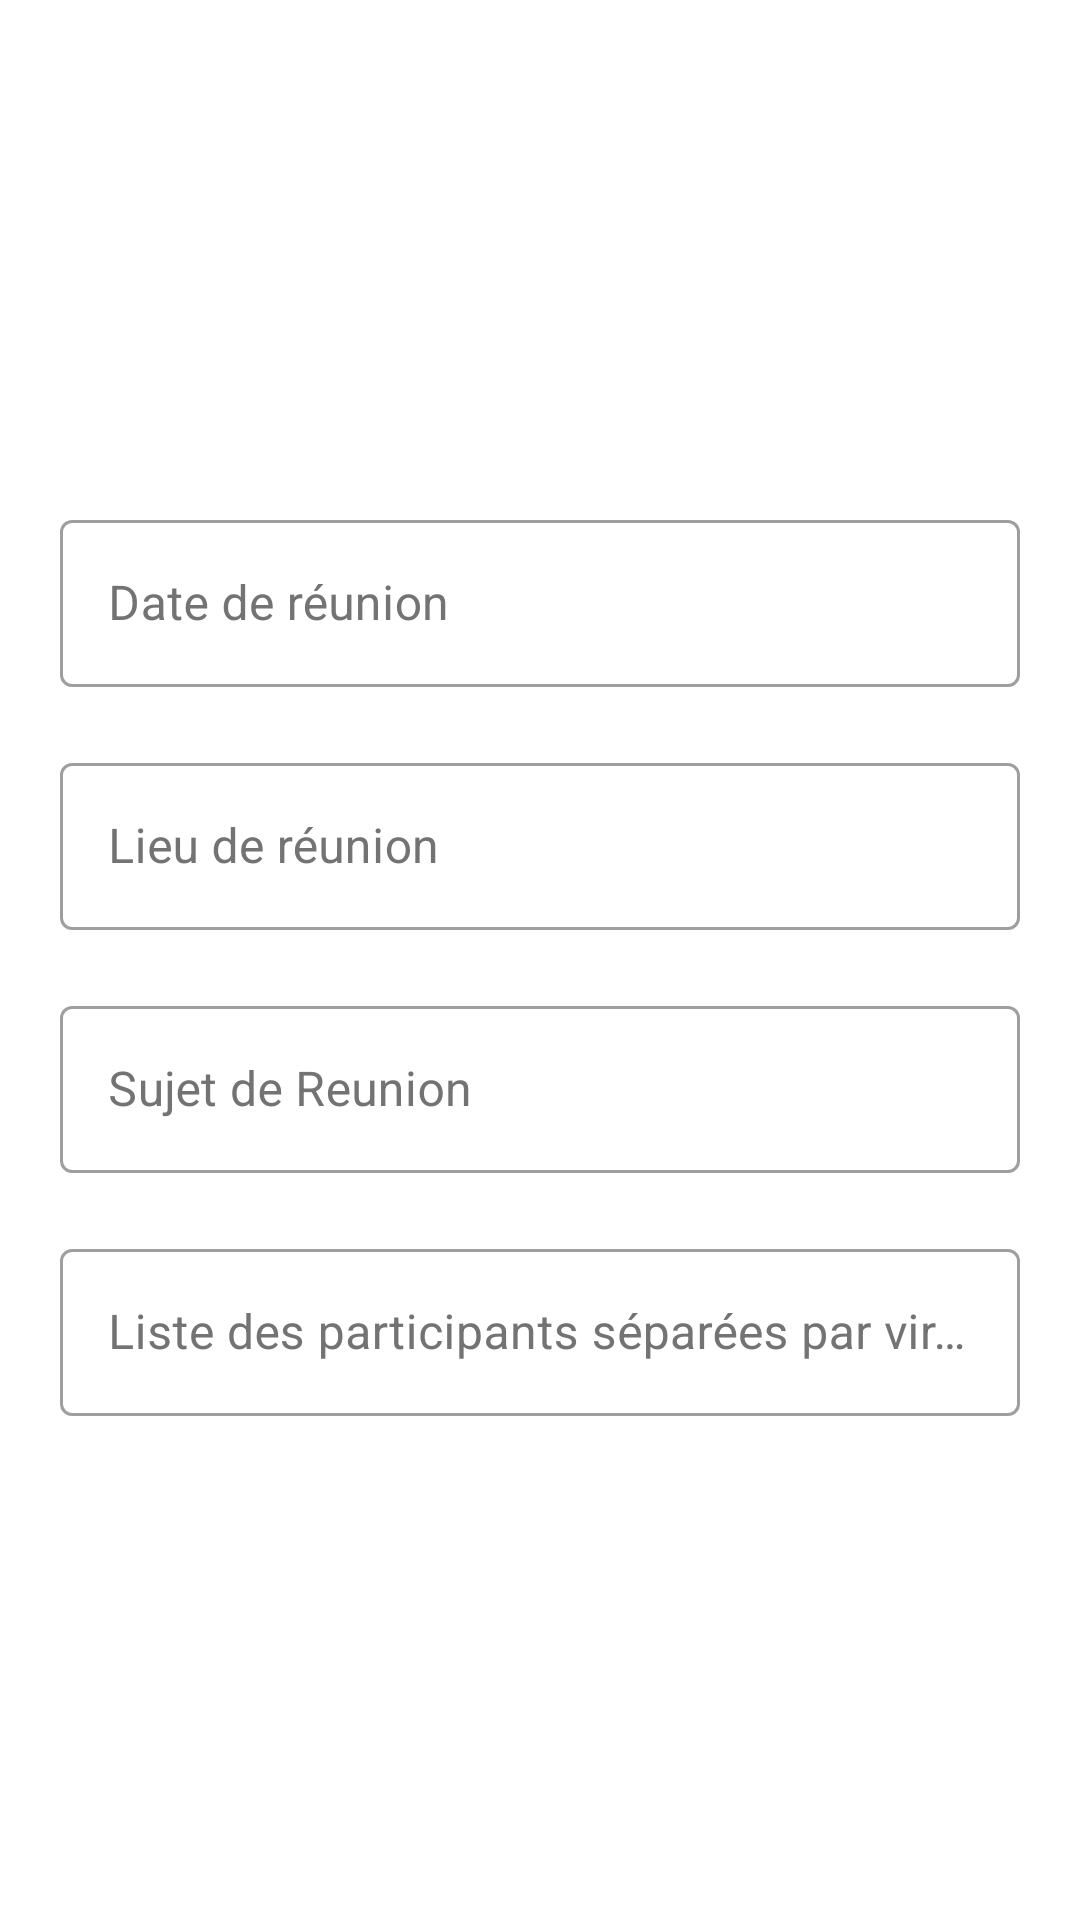

Here is an Android app screen rendered from its layout file. Give the layout XML and the strings, colors and styles it references.
<!-- AndroidManifest.xml: application theme Theme.ApplicationReunion -->
<!-- res/layout/fragment_add_reunion.xml -->
<?xml version="1.0" encoding="utf-8"?>
<androidx.constraintlayout.widget.ConstraintLayout
    xmlns:android="http://schemas.android.com/apk/res/android"
    xmlns:app="http://schemas.android.com/apk/res-auto"
    android:layout_width="match_parent"
    android:layout_height="match_parent">

    <LinearLayout
        android:layout_width="match_parent"
        android:layout_height="wrap_content"
        android:layout_marginStart="20dp"
        android:layout_marginEnd="20dp"
        android:gravity="center_horizontal"
        android:orientation="vertical"
        android:scrollbars="vertical"
        app:layout_constraintBottom_toBottomOf="parent"
        app:layout_constraintEnd_toEndOf="parent"
        app:layout_constraintStart_toStartOf="parent"
        app:layout_constraintTop_toTopOf="parent">

    <com.google.android.material.textfield.TextInputLayout
        android:id="@+id/til_date"
        style="@style/Widget.MaterialComponents.TextInputLayout.OutlinedBox"
        android:layout_width="match_parent"
        android:layout_height="wrap_content"
        android:hint="Date de réunion"
        android:paddingVertical="10dp"
        android:textColorHint="#737373"
        app:endIconMode="clear_text"
        app:endIconTint="#737373"
        app:helperTextTextColor="@color/black"
        app:hintTextColor="@color/black"
        app:startIconContentDescription="description"
        app:startIconTint="@color/black">

        <com.google.android.material.textfield.TextInputEditText
            android:id="@+id/til_date1"
            android:layout_width="match_parent"
            android:layout_height="wrap_content"
            android:background="@null"
            android:inputType="time"
            android:textColor="@color/black"
            android:textCursorDrawable="@null" />

    </com.google.android.material.textfield.TextInputLayout>


    <com.google.android.material.textfield.TextInputLayout
        android:id="@+id/til_lieu"
        style="@style/Widget.MaterialComponents.TextInputLayout.OutlinedBox"
        android:layout_width="match_parent"
        android:layout_height="wrap_content"
        android:hint="Lieu de réunion"
        android:paddingVertical="10dp"
        android:textColorHint="#737373"
        app:endIconMode="clear_text"
        app:endIconTint="#737373"
        app:helperTextTextColor="@color/black"
        app:hintTextColor="@color/black"
        app:startIconContentDescription="description"
        app:startIconTint="@color/black">

        <com.google.android.material.textfield.TextInputEditText
            android:id="@+id/til_lieu1"
            android:layout_width="match_parent"
            android:layout_height="wrap_content"
            android:background="@null"
            android:inputType="textAutoComplete"
            android:textColor="@color/black"
            android:textCursorDrawable="@null" />

    </com.google.android.material.textfield.TextInputLayout>

    <com.google.android.material.textfield.TextInputLayout
        android:id="@+id/til_sujet"
        style="@style/Widget.MaterialComponents.TextInputLayout.OutlinedBox"
        android:layout_width="match_parent"
        android:layout_height="wrap_content"
        android:hint="Sujet de Reunion"
        android:paddingVertical="10dp"
        android:textColorHint="#737373"
        app:endIconMode="clear_text"
        app:endIconTint="#737373"
        app:helperTextTextColor="@color/black"
        app:hintTextColor="#737373"
        app:startIconContentDescription="description"
        app:startIconTint="@color/black">

        <com.google.android.material.textfield.TextInputEditText
            android:id="@+id/til_sujet1"
            android:layout_width="match_parent"
            android:layout_height="wrap_content"
            android:background="@null"
            android:inputType="textAutoComplete"
            android:textColor="@color/black"
            android:textCursorDrawable="@null" />

    </com.google.android.material.textfield.TextInputLayout>

    <com.google.android.material.textfield.TextInputLayout
        android:id="@+id/til_listedesparticipants"
        style="@style/Widget.MaterialComponents.TextInputLayout.OutlinedBox"
        android:layout_width="match_parent"
        android:layout_height="wrap_content"
        android:hint="Liste des participants séparées par virgule"
        android:paddingVertical="10dp"
        android:textColorHint="#737373"
        app:endIconMode="clear_text"
        app:endIconTint="#737373"
        app:helperTextTextColor="@color/black"
        app:hintTextColor="@color/black"
        app:startIconContentDescription="description"
        app:startIconTint="@color/black">

        <com.google.android.material.textfield.TextInputEditText
            android:id="@+id/til_listedesparticipants1"
            android:layout_width="match_parent"
            android:layout_height="wrap_content"
            android:background="@null"
            android:inputType="textAutoComplete"
            android:textColor="@color/black"
            android:textCursorDrawable="@null" />

    </com.google.android.material.textfield.TextInputLayout>

    </LinearLayout>



</androidx.constraintlayout.widget.ConstraintLayout>
<!-- resources referenced by this layout -->
<resources>
  <style name="Theme.ApplicationReunion" parent="Theme.MaterialComponents.DayNight.NoActionBar">
          
          <item name="colorPrimary">@color/purple_500</item>
          <item name="colorPrimaryVariant">@color/purple_700</item>
          <item name="colorOnPrimary">@color/white</item>
          
          <item name="colorSecondary">@color/teal_200</item>
          <item name="colorSecondaryVariant">@color/teal_700</item>
          <item name="colorOnSecondary">@color/black</item>
          
          <item name="android:statusBarColor" tools:targetApi="l">?attr/colorPrimaryVariant</item>
          
      </style>
  <!-- not gathered from this repository: default colours our renderer supplied (Android Studio template values) -->
  <color name="purple_500">#FF6200EE</color>
  <color name="purple_700">#FF3700B3</color>
  <color name="teal_200">#FF03DAC5</color>
  <color name="teal_700">#FF018786</color>
  <color name="black">#FF000000</color>
  <color name="white">#FFFFFFFF</color>
</resources>
